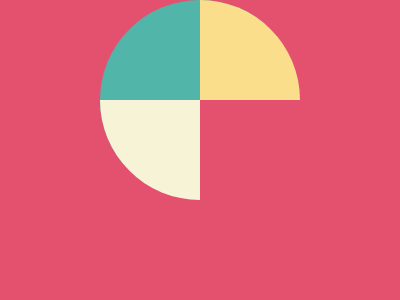

Give the HTML and CSS whose rendering is this image.

<!DOCTYPE html>
<html lang="en">
<head>
    <meta charset="UTF-8">
    <meta http-equiv="X-UA-Compatible" content="IE=edge">
    <meta name="viewport" content="width=device-width, initial-scale=1.0">
    <title>Document</title>
    <style>
        body {
          margin:0;
          display:flex;
          justify-content:center;
          align-items:center;
          background:#E3516E;
        }
        .positon {
          position:absolute;
        }
        #div1 {
          border:100px solid;
          border-color:#51B5A9 #FADE8B transparent #F7F3D7;
          border-radius:50%;
          transform:rotate(-45deg);
        }
        </style>
</head>
<body>
        <div id="div1" class="position"></div>
        <div id="div2" class="position"></div>
        <div id="div3" class="position"></div>
</body>
</html>